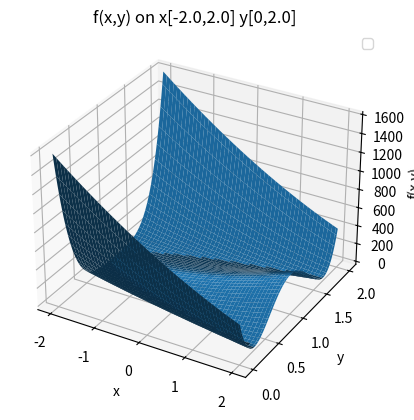

The script that saved this image:
import numpy as np
import matplotlib.pyplot as pyplot
from mpl_toolkits.mplot3d import Axes3D

# [redacted]
#Optimizers
#gss
#Newton method
#Gradient Decent

#f(x,y = (1-x**2) + 100*(y-x**2)**2


def f(x,y):
    return (1 - x**2) + 100*(((y - x**2))**2)
#df/dx
def fpx1(x,y):
    return -2*x + 400*x**3 - 400*x*y
#df/dy
def fpy1(x,y):
    return 200*y + 200*x**2

y = np.linspace(0.0,2.0,100)
x = np.linspace(-2.0,2.0,100)

z = np.zeros((100,100))
for i in range(100):
    for j in range(100):

        z[i,j] = f(x[i],y[j])

X,Y = np.meshgrid(x,y)


fig  = pyplot.figure()

banana = fig.add_subplot(111,projection = '3d')
pyplot.title('f(x,y) on x[-2.0,2.0] y[0,2.0]')
banana.plot_surface(X,Y,z)

banana.set_xlabel('x')
pyplot.legend()
banana.set_ylabel('y')
banana.set_zlabel('f(x,y)')
pyplot.show()



#Minimize with Golden Section Search

def gss(a,b,f,tol):
    g = (np.sqrt(5.0)-1.0)/2.0
    k = np.int(np.ceil(np.log(1.0*tol/(b-a))/np.log(g)))
    x1 = a + (1.0-g)*(b-a)
    x2 = a + g*(b-a)
    f1 = f(x1)
    f2 = f(x2)
    for i in range(k):
        if f1 < f2:
            b=x2
            x2=x1
            x1=a+(1.0-g)*(b-a)
            f2=f1
            f1=f(x1)
        else:
            a=x1
            x1=x2
            x2=a+g*(b-a)
            f1=f2
            f2=f(x2)
    return (a+b)/2.0

def bisection(x1,x2,y1,y2,fpx1,tol):
    fa = f(x1,y1); fb = f(x2,y2)
    if fa*fb > 0.0:
        print("Error")
    k = 0
    while abs(x1-x2) > tol:
        if fa == 0.0:
            return x1

        if fb == 0.0:
            return x2

        c = (x1+x2)/(2.0)
        fc = f(c,y1)

        if fa*fc < 0.0:
            x2 = c
            fb = fc
        else:
            x1 = c
            fa = fc
        k = k+1
    return (x2+x1)/2.0

r = bisection(-2.0,0.0,0,2.0,f,0.5*10**-5)

#x = gss(I[0],I[1],f,0.5*10**-5)
'''
print(r)
print(f(r,0))
#print(x)
'''
